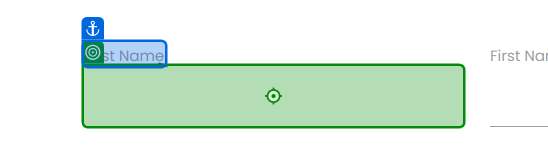
Task: Filling RPA forms
Workflow: Main

Step 1: type [CurrentRow(1).ToString] into the text box in window 'Rpa Challenge' (chrome.exe)

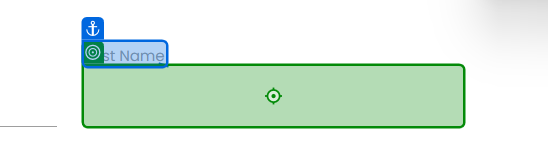
Step 2: type "[CurrentRow("First Name").ToString]" into the text box in window 'Rpa Challenge' (chrome.exe)

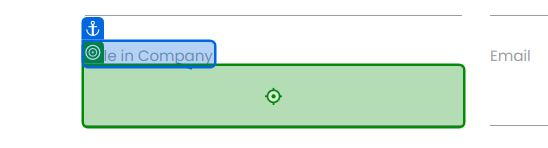
Step 3: type "[CurrentRow("Role in company").ToString]" into the text box in window 'Rpa Challenge' (chrome.exe)

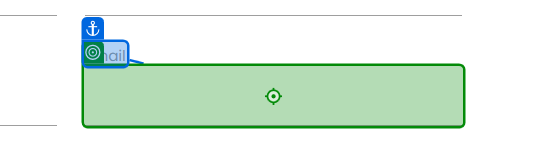
Step 4: type "[CurrentRow("Email").ToString]" into the text box in window 'Rpa Challenge' (chrome.exe)

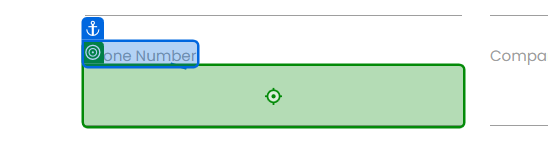
Step 5: type "[CurrentRow("Phone Number").ToString]" into the text box 'MUs6Y' in window 'Rpa Challenge' (chrome.exe)

Step 6: type "[CurrentRow("Comapany Name").ToString]" into the text box in window 'Rpa Challenge' (chrome.exe) (no picture)

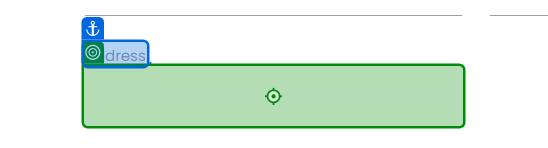
Step 7: type "[CurrentRow("Address").ToString]" into the text box '3XbjK' in window 'Rpa Challenge' (chrome.exe)
